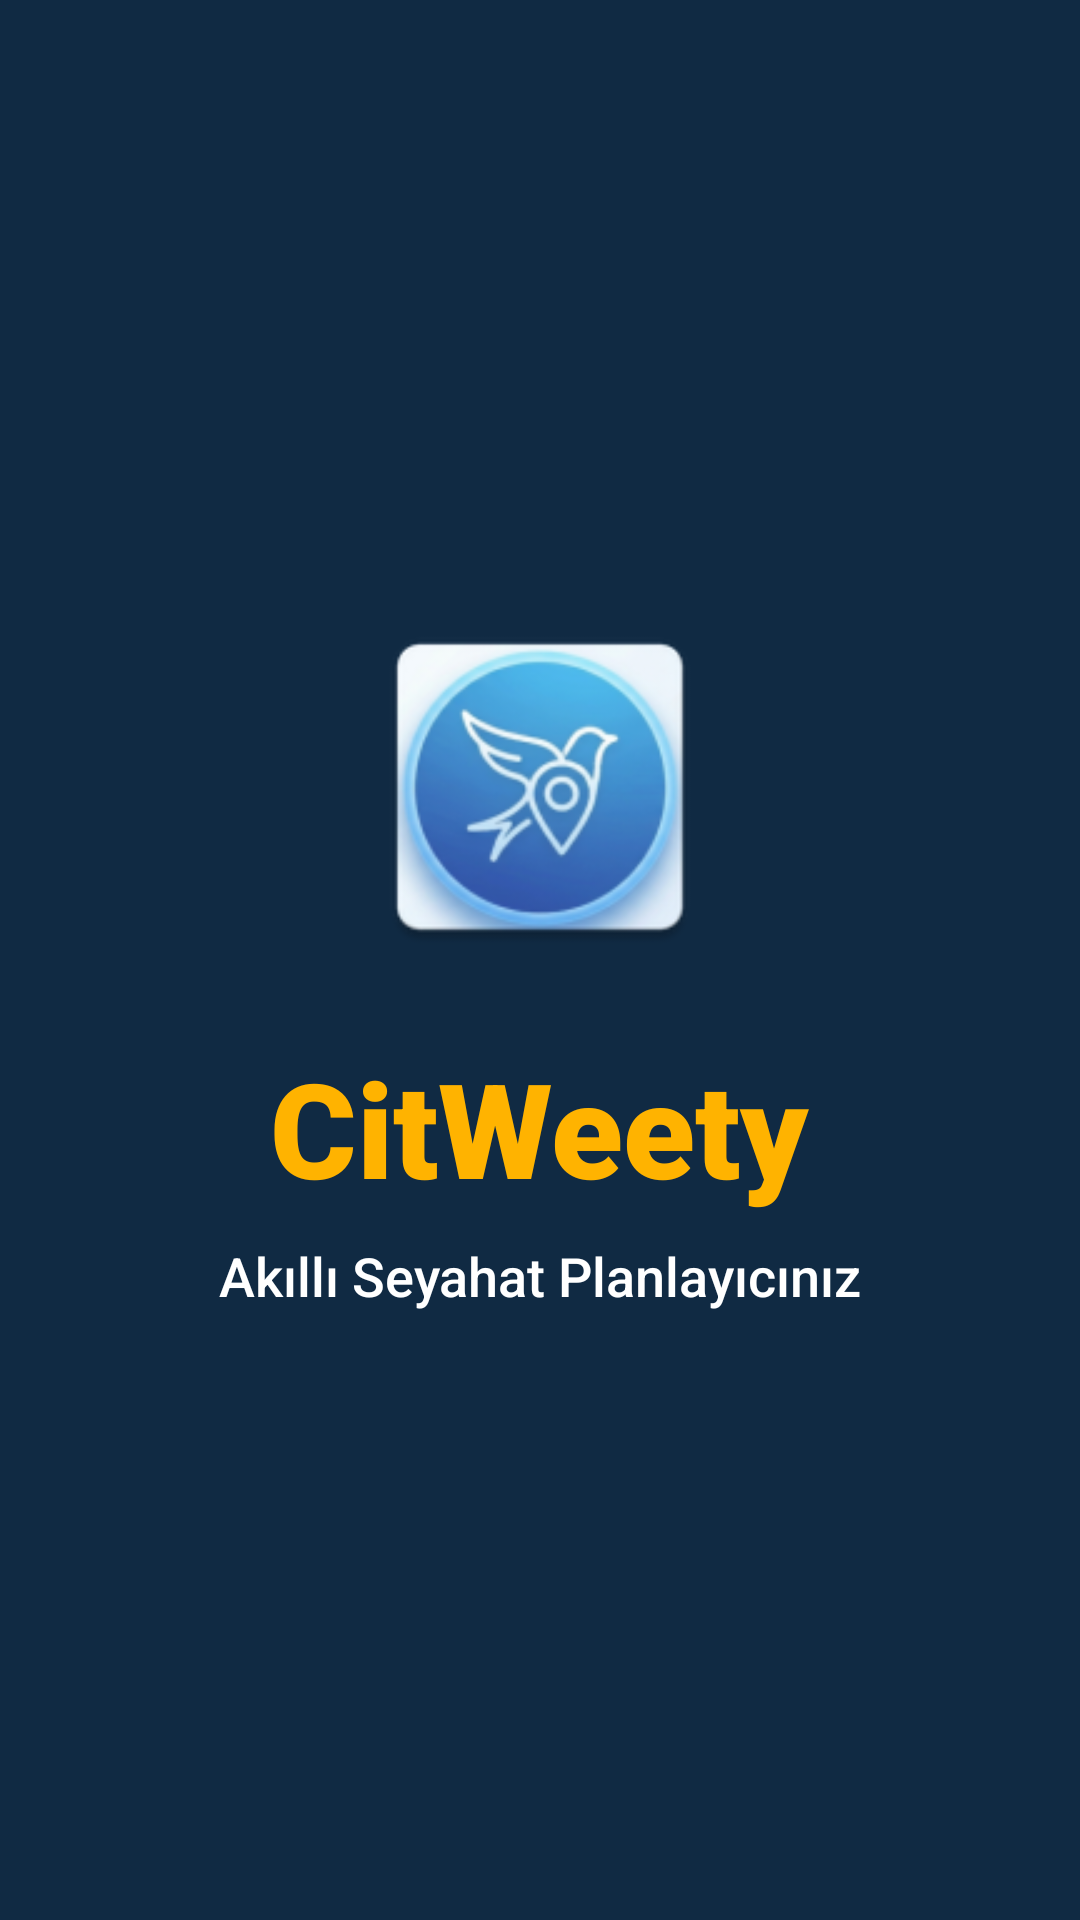

The Android layout XML behind this screen, and the referenced resources:
<!-- AndroidManifest.xml: activity theme Theme.App.Starting -->
<!-- res/layout/activity_splash.xml -->
<?xml version="1.0" encoding="utf-8"?>
<FrameLayout xmlns:android="http://schemas.android.com/apk/res/android"
    android:layout_width="match_parent"
    android:layout_height="match_parent"
    android:background="@color/primary">

    <LinearLayout
        android:layout_width="wrap_content"
        android:layout_height="wrap_content"
        android:layout_gravity="center"
        android:gravity="center"
        android:orientation="vertical">

        <ImageView
            android:layout_width="120dp"
            android:layout_height="120dp"
            android:src="@mipmap/ic_launcher"
            android:layout_marginBottom="24dp"/>

        <TextView
            android:layout_width="wrap_content"
            android:layout_height="wrap_content"
            android:text="CitWeety"
            android:textColor="@color/accent"
            android:textSize="44sp"
            android:textStyle="bold"
            android:fontFamily="sans-serif-black"/>

        <TextView
            android:layout_width="wrap_content"
            android:layout_height="wrap_content"
            android:text="Akıllı Seyahat Planlayıcınız"
            android:textColor="@color/text_light"
            android:textSize="18sp"
            android:layout_marginTop="8dp"
            android:fontFamily="sans-serif-medium"/>

    </LinearLayout>

</FrameLayout>
<!-- resources referenced by this layout -->
<resources>
  <color name="accent">#FFB300</color>
  <color name="primary">#102A43</color>
  <color name="text_light">#FFFFFF</color>
  <!-- mipmap ic_launcher: webp bitmap (mipmap-hdpi, 5344 bytes) -->
  <style name="Theme.App.Starting" parent="Theme.SplashScreen">
          <item name="windowSplashScreenBackground">@color/primary</item>
          <item name="windowSplashScreenAnimatedIcon">@mipmap/ic_launcher</item>
          <item name="postSplashScreenTheme">@style/Theme.CitWeety</item>
      </style>
  <style name="Theme.CitWeety" parent="Theme.Material3.DayNight.NoActionBar">
          <item name="colorPrimary">@color/primary</item>
          <item name="colorPrimaryDark">@color/primary_dark</item>
          <item name="colorAccent">@color/accent</item>
          <item name="android:windowBackground">@color/bg_main</item>
      </style>
  <color name="primary_dark">#0B1D33</color>
  <color name="bg_main">#F4F6F9</color>
</resources>
